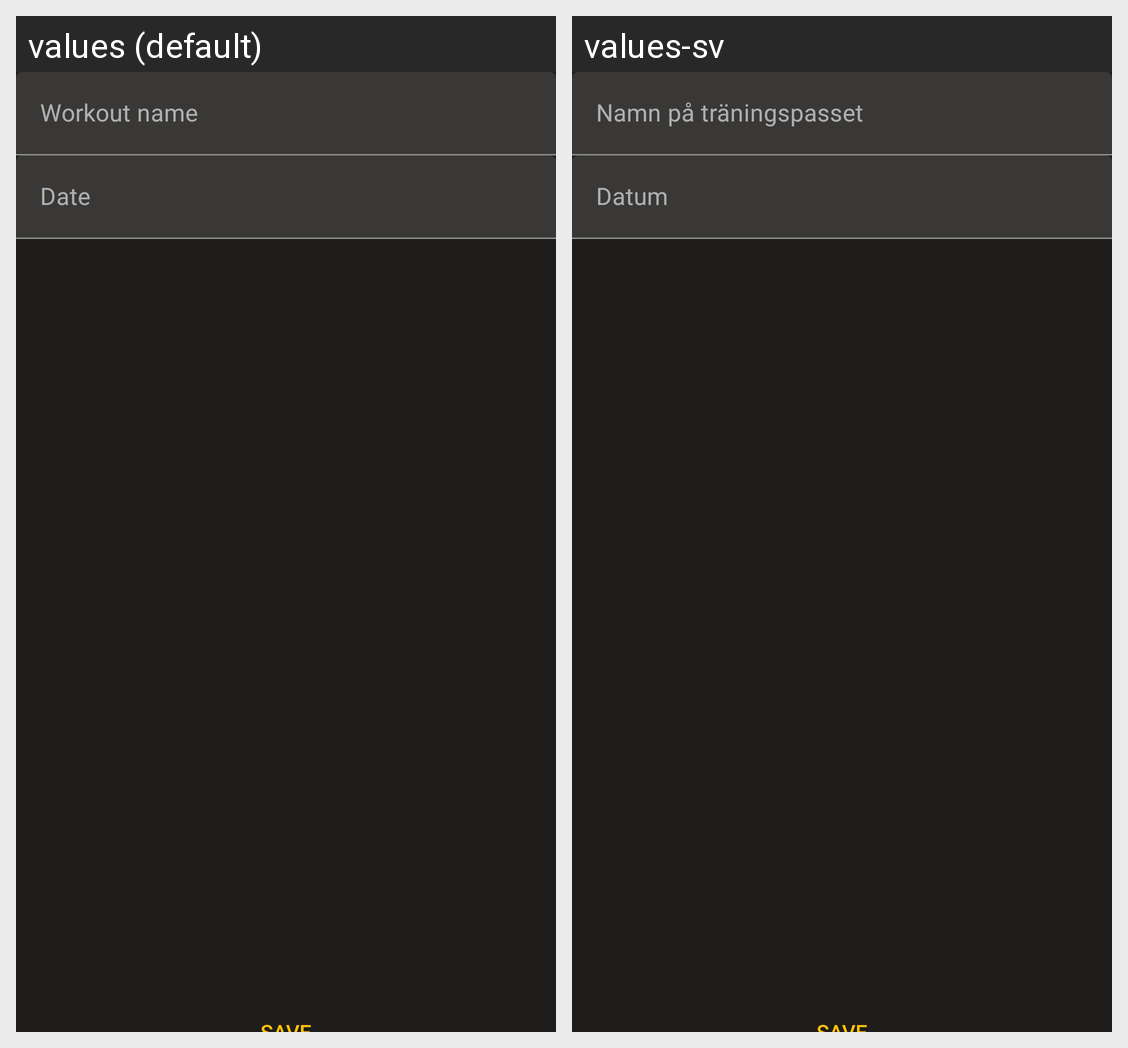

This grid shows one Android layout under two languages. Give, for every string resource on the screen, its name, the default text and each shown locale's text.
Android screen res/layout/dialog_save_gym_workout.xml rendered under 2 locales, left to right: values (default), values-sv. Device: Nexus 5 (rendered at 1080×1920; each locale shown at half size, 540×960, under a caption strip naming it); theme AppTheme.
Strings drawn on this screen, with the default value and each locale's value (text and hints the layout hard-codes, and strings that could not be matched under every locale, appear in the picture but are not listed):

new_workout_name
  values: Workout name
  values-sv: Namn på träningspasset

date
  values: Date
  values-sv: Datum
